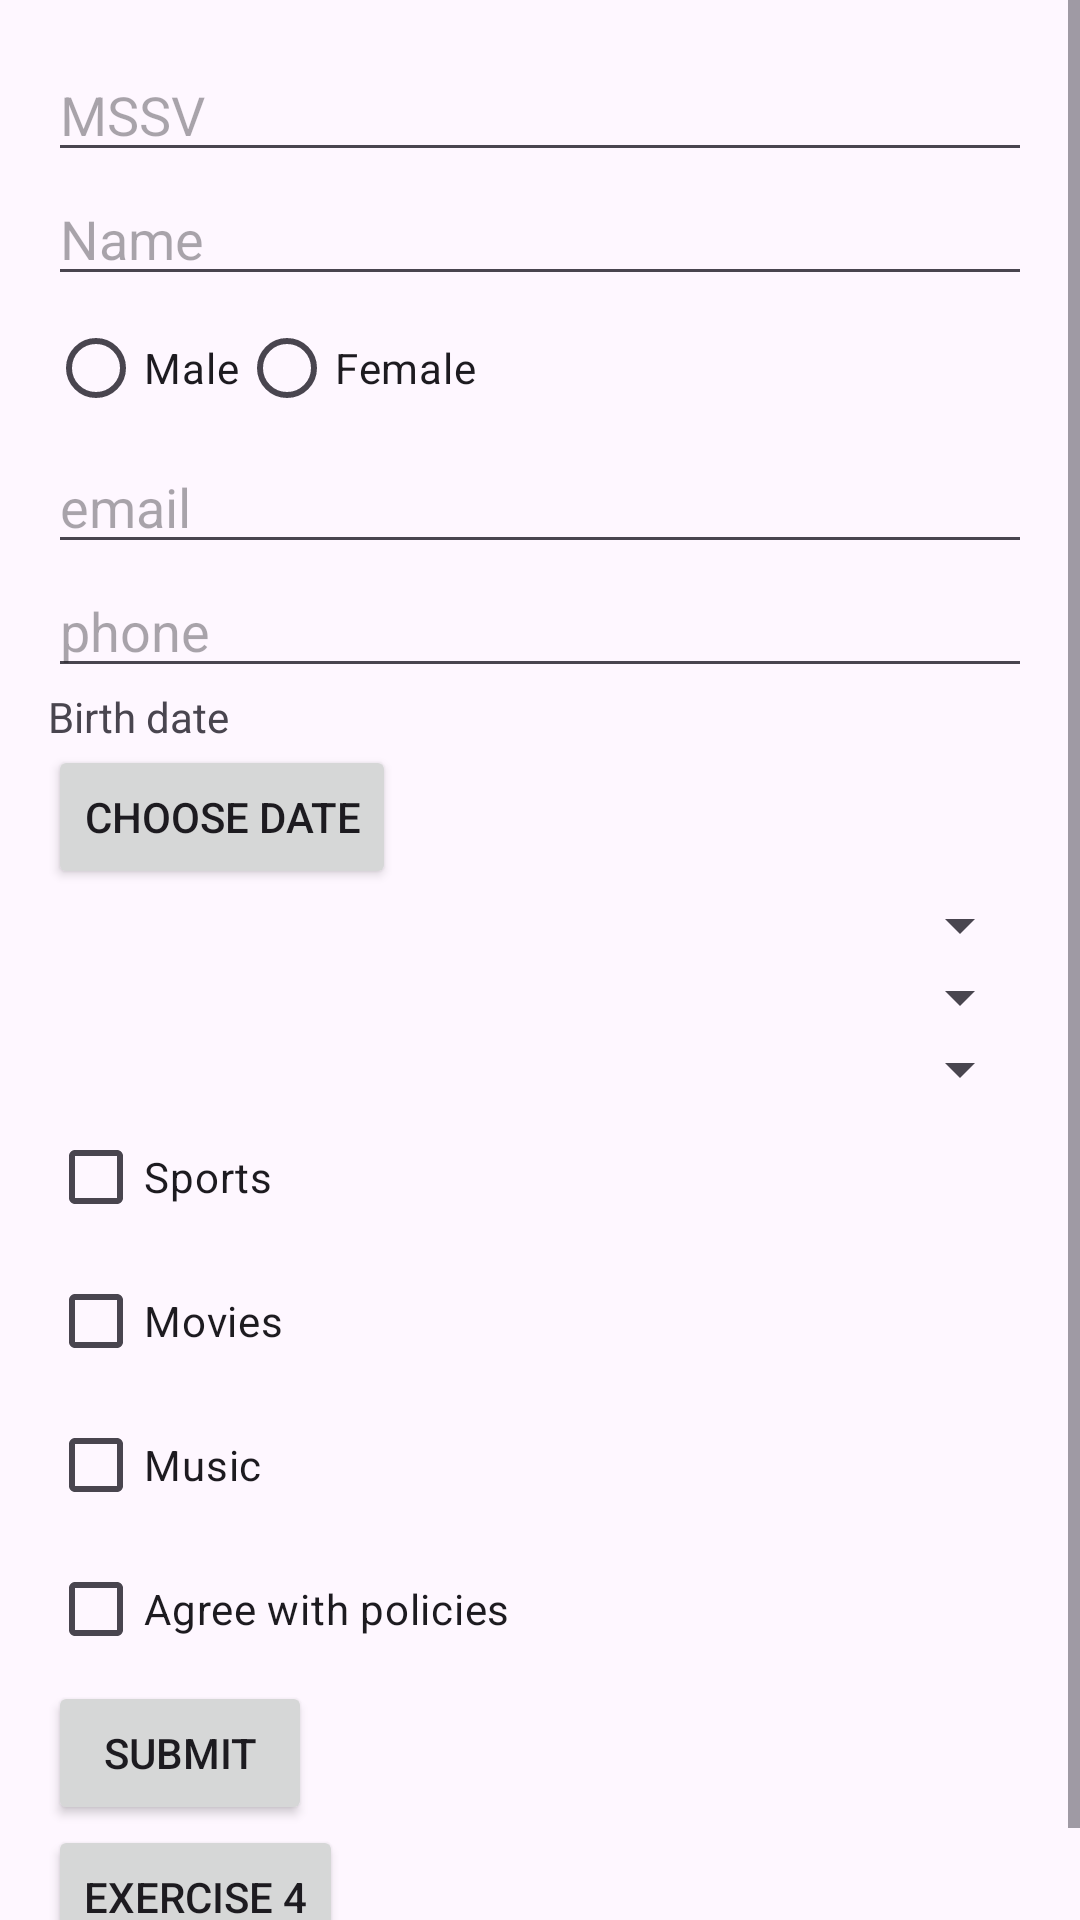

Reconstruct the res/layout file that produces this screen, plus the resources it refers to.
<!-- AndroidManifest.xml: application theme Theme.ListViewExcercise -->
<!-- res/layout/bai_3.xml -->
<ScrollView xmlns:android="http://schemas.android.com/apk/res/android"
    android:layout_width="match_parent"
    android:layout_height="match_parent">

    <LinearLayout
        android:layout_width="match_parent"
        android:layout_height="wrap_content"
        android:orientation="vertical"
        android:padding="16dp">

        
        <EditText
            android:id="@+id/etMSSV"
            android:layout_width="match_parent"
            android:layout_height="wrap_content"
            android:hint="@string/mssv" />

        
        <EditText
            android:id="@+id/etName"
            android:layout_width="match_parent"
            android:layout_height="wrap_content"
            android:hint="@string/name" />

        
        <RadioGroup
            android:layout_width="match_parent"
            android:layout_height="wrap_content"
            android:orientation="horizontal">
            <RadioButton
                android:id="@+id/rbMale"
                android:layout_width="wrap_content"
                android:layout_height="wrap_content"
                android:text="@string/male" />
            <RadioButton
                android:id="@+id/rbFemale"
                android:layout_width="wrap_content"
                android:layout_height="wrap_content"
                android:text="@string/female" />
        </RadioGroup>

        
        <EditText
            android:id="@+id/etEmail"
            android:layout_width="match_parent"
            android:layout_height="wrap_content"
            android:hint="@string/email"
            android:inputType="textEmailAddress" />

        
        <EditText
            android:id="@+id/etPhone"
            android:layout_width="match_parent"
            android:layout_height="wrap_content"
            android:hint="@string/phone"
            android:inputType="phone" />

        
        <TextView
            android:id="@+id/tvDateOfBirth"
            android:layout_width="match_parent"
            android:layout_height="wrap_content"
            android:text="@string/birth" />
        <Button
            android:id="@+id/btnShowCalendar"
            android:layout_width="wrap_content"
            android:layout_height="wrap_content"
            android:text="@string/chooseDate" />

        
        <Spinner
            android:id="@+id/spProvince"
            android:layout_width="match_parent"
            android:layout_height="wrap_content"
            android:prompt="@string/province" />
        <Spinner
            android:id="@+id/spDistrict"
            android:layout_width="match_parent"
            android:layout_height="wrap_content"
            android:prompt="@string/district" />
        <Spinner
            android:id="@+id/spWard"
            android:layout_width="match_parent"
            android:layout_height="wrap_content"
            android:prompt="@string/ward" />

        
        <CheckBox
            android:id="@+id/cbSports"
            android:layout_width="wrap_content"
            android:layout_height="wrap_content"
            android:text="@string/sports" />
        <CheckBox
            android:id="@+id/cbMovie"
            android:layout_width="wrap_content"
            android:layout_height="wrap_content"
            android:text="@string/movies" />
        <CheckBox
            android:id="@+id/cbMusic"
            android:layout_width="wrap_content"
            android:layout_height="wrap_content"
            android:text="@string/music" />

        
        <CheckBox
            android:id="@+id/cbAgree"
            android:layout_width="wrap_content"
            android:layout_height="wrap_content"
            android:text="@string/agree" />

        
        <Button
            android:id="@+id/btnSubmit"
            android:layout_width="wrap_content"
            android:layout_height="wrap_content"
            android:text="@string/submit" />

        <Button
            android:id="@+id/buttonToBai4"
            android:layout_width="wrap_content"
            android:layout_height="wrap_content"
            android:text="@string/toBai4" />
    </LinearLayout>
</ScrollView>
<!-- resources referenced by this layout -->
<resources>
  <string name="agree">Agree with policies</string>
  <string name="birth">Birth date</string>
  <string name="chooseDate">Choose date</string>
  <string name="district">District</string>
  <string name="email">email</string>
  <string name="female">Female</string>
  <string name="male">Male</string>
  <string name="movies">Movies</string>
  <string name="mssv">MSSV</string>
  <string name="music">Music</string>
  <string name="name">Name</string>
  <string name="phone">phone</string>
  <string name="province">Province</string>
  <string name="sports">Sports</string>
  <string name="submit">Submit</string>
  <string name="toBai4">Exercise 4</string>
  <string name="ward">Ward</string>
  <style name="Theme.ListViewExcercise" parent="Base.Theme.ListViewExcercise" />
  <style name="Base.Theme.ListViewExcercise" parent="Theme.Material3.DayNight.NoActionBar">
          
          
      </style>
</resources>
